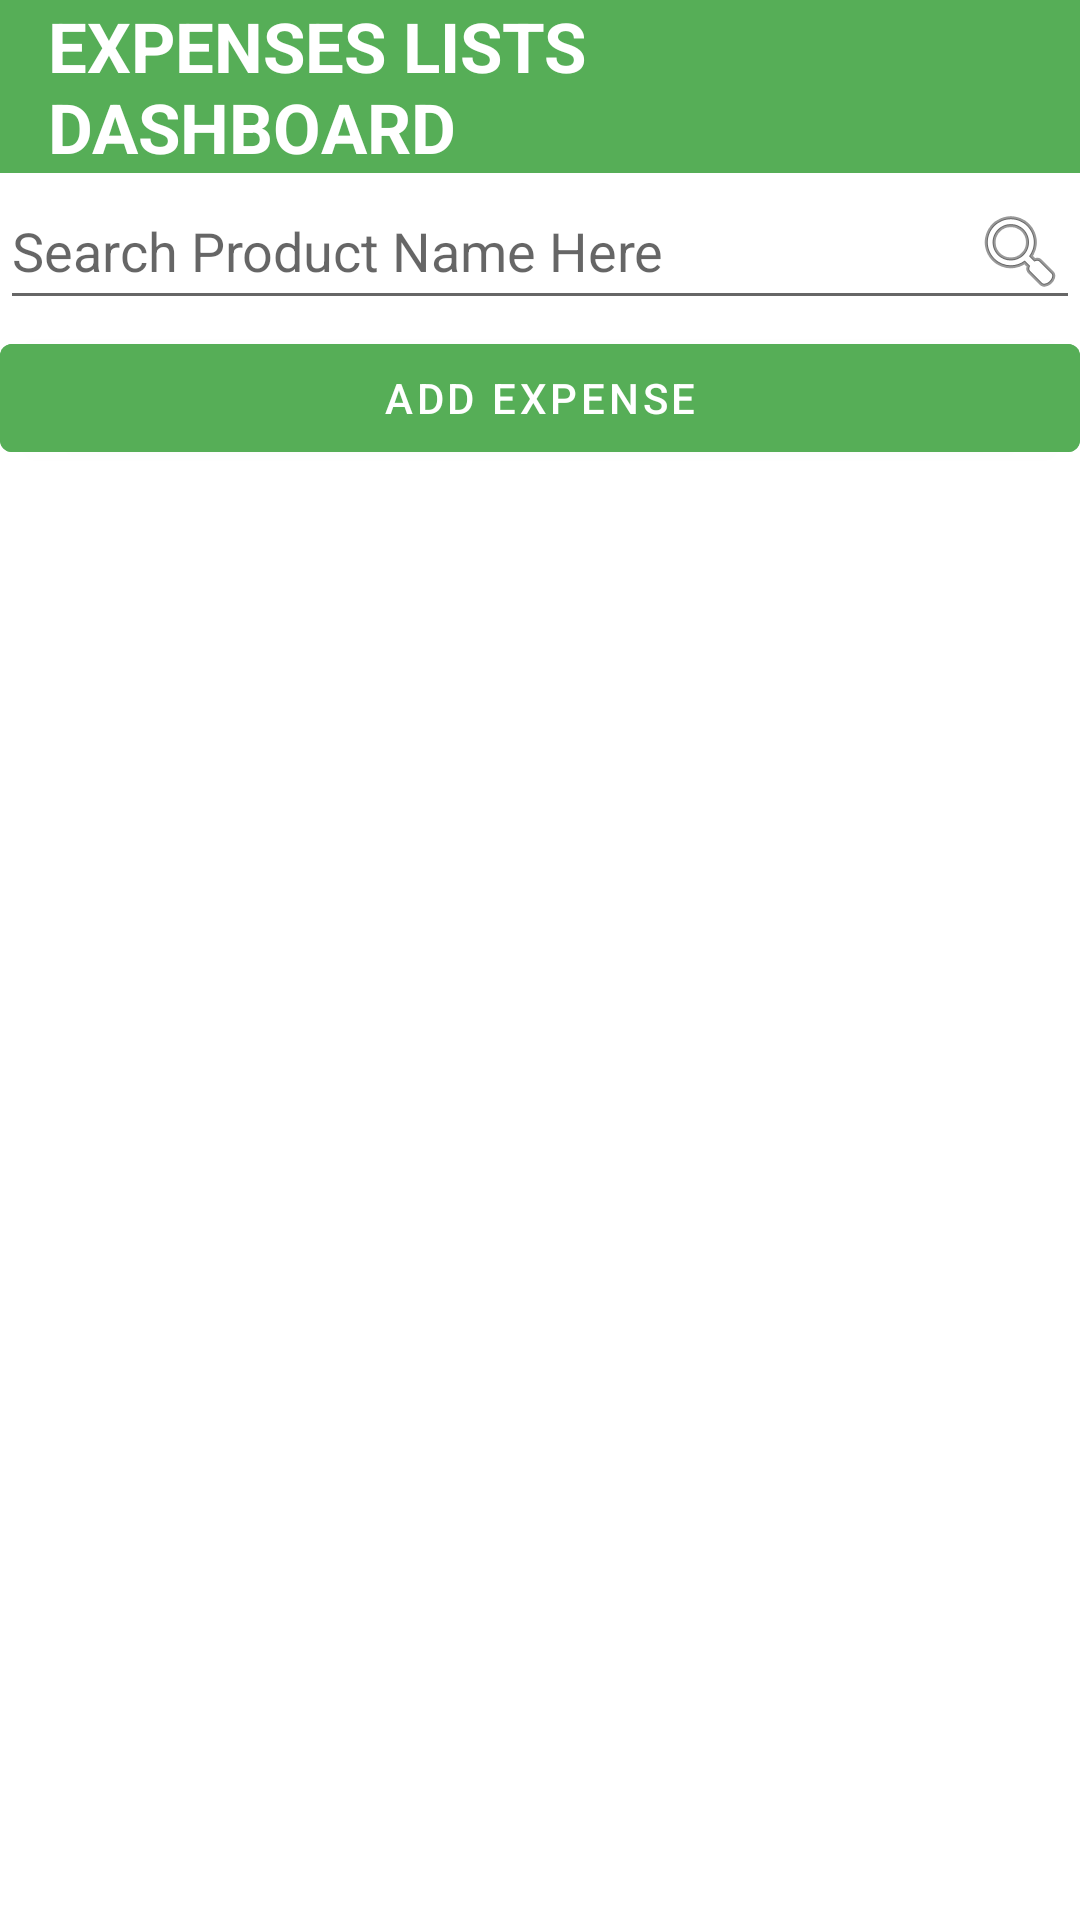

Reconstruct the res/layout file that produces this screen, plus the resources it refers to.
<!-- AndroidManifest.xml: application theme Theme.POSLegendz -->
<!-- res/layout/expenseview.xml -->
<?xml version="1.0" encoding="utf-8"?>
<androidx.constraintlayout.widget.ConstraintLayout
    xmlns:android="http://schemas.android.com/apk/res/android"
    xmlns:app="http://schemas.android.com/apk/res-auto"
    xmlns:tools="http://schemas.android.com/tools"
    android:layout_width="match_parent"
    android:layout_height="match_parent"
    android:orientation="vertical"
    tools:context=".ExpenseActivity">







    <androidx.appcompat.widget.Toolbar
        android:id="@+id/toolbar"
        android:layout_width="match_parent"
        android:layout_height="wrap_content"
        android:layout_marginTop="0dp"
        android:background="#56AE57"
        android:minHeight="?attr/actionBarSize"
        app:layout_constraintStart_toEndOf="parent"
        app:layout_constraintTop_toTopOf="parent" >

        <TextView
            android:layout_width="match_parent"
            android:layout_height="wrap_content"
            android:text="@string/titlebars"
            android:textStyle="normal|bold"
            android:textSize="23sp"
            android:layout_marginEnd="60dp"
            android:textColor="#FFFFFF"

            />

    </androidx.appcompat.widget.Toolbar>



    <EditText
        android:id="@+id/searchName"
        android:layout_width="match_parent"
        android:layout_height="wrap_content"
        style="@style/modifiedEditText"
        android:imeOptions="actionSearch"
        android:drawableEnd="@android:drawable/ic_menu_search"
        app:layout_constraintStart_toEndOf="parent"
        app:layout_constraintTop_toBottomOf="@+id/toolbar"
        android:hint="@string/search"
        android:inputType="textAutoComplete"
        android:maxLines="1"
        />
    <Button
        android:id="@+id/addButton"
        android:layout_width="match_parent"
        android:layout_height="wrap_content"
        android:layout_gravity="center_horizontal"
        android:backgroundTint="#56AE57"
        android:layout_marginTop="2dp"
        android:paddingStart="5dp"
        android:paddingEnd="5dp"
        app:layout_constraintTop_toBottomOf="@+id/searchName"
        android:text="@string/expense" />


    <androidx.recyclerview.widget.RecyclerView
        android:id="@+id/precview"
        android:layout_width="match_parent"
        android:layout_height="0dp"
        android:layout_marginTop="10dp"
        app:layout_constraintTop_toBottomOf="@+id/addButton"
        app:layout_constraintBottom_toBottomOf="parent"
        android:visibility="visible"/>
    <ProgressBar
        android:id="@+id/progressBar"
        style="?android:attr/progressBarStyleLarge"
        android:layout_width="wrap_content"
        android:layout_height="wrap_content"
        android:gravity="center"
        android:visibility="invisible"
        app:layout_constraintBottom_toBottomOf="parent"
        app:layout_constraintLeft_toLeftOf="parent"
        app:layout_constraintRight_toRightOf="parent"
        app:layout_constraintTop_toTopOf="parent"

        />
    <TextView
        android:id="@+id/empty"
        android:layout_width="wrap_content"
        android:layout_height="wrap_content"
        app:layout_constraintEnd_toEndOf="parent"
        app:layout_constraintStart_toStartOf="parent"
        app:layout_constraintTop_toTopOf="parent"
        android:foregroundGravity="center_horizontal"
        android:visibility="invisible"
        android:text="@string/no_item_is_expensed_"
        android:textColor="#020000"
        android:layout_marginTop="500dp"
        android:textSize="20sp" />







</androidx.constraintlayout.widget.ConstraintLayout>
<!-- resources referenced by this layout -->
<resources>
  <string name="expense">ADD EXPENSE</string>
  <string name="no_item_is_expensed_">No Expense is Added Yet! Add to view List</string>
  <string name="search">Search Product Name Here</string>
  <string name="titlebars">EXPENSES LISTS DASHBOARD</string>
  <style name="Theme.POSLegendz" parent="Theme.MaterialComponents.DayNight.DarkActionBar">
          
          <item name="colorPrimary">@color/purple_500</item>
          <item name="colorPrimaryVariant">@color/purple_700</item>
          <item name="colorOnPrimary">@color/white</item>
          
          <item name="colorSecondary">@color/teal_200</item>
          <item name="colorSecondaryVariant">@color/teal_700</item>
          <item name="colorOnSecondary">@color/black</item>
          
          <item name="android:statusBarColor" tools:targetApi="l">?attr/colorPrimaryVariant</item>
          
      </style>
  <color name="purple_500">#FF6200EE</color>
  <color name="purple_700">#FF3700B3</color>
  <color name="white">#FFFFFFFF</color>
  <color name="teal_200">#FF03DAC5</color>
  <color name="teal_700">#FF018786</color>
  <color name="black">#FF000000</color>
</resources>
